Image classification data set "cropped_images" (Katsure/cropped_images on GitHub). Class labels (3): down, flagged, standing.

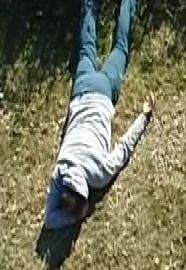
Label: down

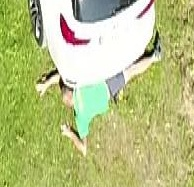
Label: flagged

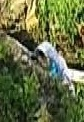
Label: flagged

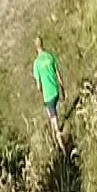
Label: standing

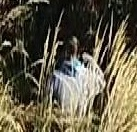
Label: down

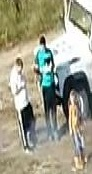
Label: standing
